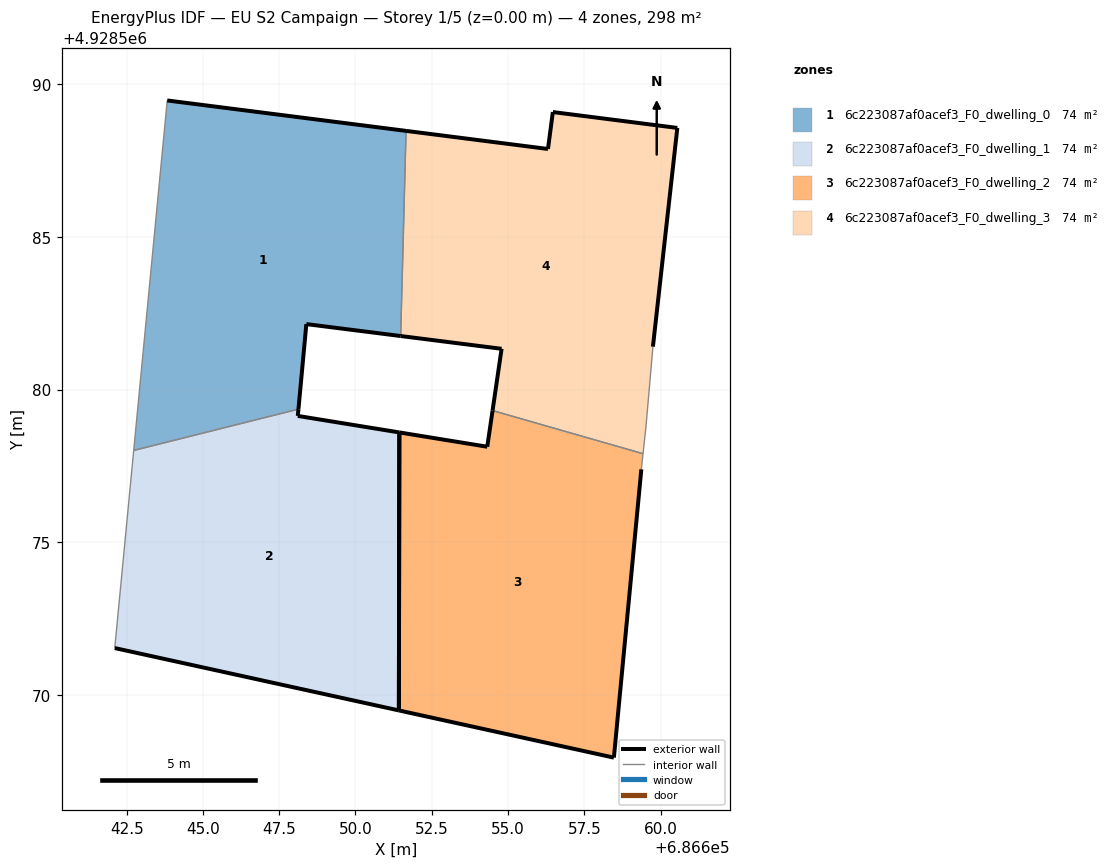
=== STOREY PLAN SPEC (per zone: floor XY polygon, exterior-wall plan segments, windows/doors) ===
zone 1: 6c223087af0acef3_F0_dwelling_0  (74.4 m²)
  floor: (686651.48, 4928581.75) (686651.66, 4928588.48) (686643.83, 4928589.48) (686642.73, 4928578.00) (686648.13, 4928579.36) (686648.39, 4928582.15)
  exterior wall: (686651.48, 4928581.75) – (686648.39, 4928582.15)  [3.1 m]
  exterior wall: (686648.39, 4928582.15) – (686648.13, 4928579.36)  [2.8 m]
  exterior wall: (686643.83, 4928589.48) – (686651.66, 4928588.48)  [7.9 m]
  interior walls: 3
zone 2: 6c223087af0acef3_F0_dwelling_1  (74.4 m²)
  floor: (686651.42, 4928569.48) (686651.44, 4928578.59) (686648.11, 4928579.14) (686648.13, 4928579.36) (686642.73, 4928578.00) (686642.11, 4928571.53)
  exterior wall: (686648.13, 4928579.36) – (686648.11, 4928579.14)  [0.2 m]
  exterior wall: (686648.11, 4928579.14) – (686651.44, 4928578.59)  [3.4 m]
  exterior wall: (686651.42, 4928569.48) – (686642.11, 4928571.53)  [9.5 m]
  exterior wall: (686651.44, 4928578.59) – (686651.42, 4928569.48)  [9.1 m]
  interior walls: 2
zone 3: 6c223087af0acef3_F0_dwelling_2  (74.4 m²)
  floor: (686658.47, 4928567.94) (686659.37, 4928577.39) (686659.43, 4928577.90) (686654.49, 4928579.31) (686654.32, 4928578.13) (686651.44, 4928578.59) (686651.42, 4928569.48)
  exterior wall: (686658.47, 4928567.94) – (686651.42, 4928569.48)  [7.2 m]
  exterior wall: (686651.44, 4928578.59) – (686654.32, 4928578.13)  [2.9 m]
  exterior wall: (686654.32, 4928578.13) – (686654.49, 4928579.31)  [1.2 m]
  exterior wall: (686659.37, 4928577.39) – (686658.47, 4928567.94)  [9.5 m]
  exterior wall: (686651.42, 4928569.48) – (686651.44, 4928578.59)  [9.1 m]
  interior walls: 2
zone 4: 6c223087af0acef3_F0_dwelling_3  (74.4 m²)
  floor: (686659.43, 4928577.90) (686659.52, 4928578.77) (686659.75, 4928581.41) (686660.55, 4928588.58) (686656.47, 4928589.10) (686656.31, 4928587.89) (686651.66, 4928588.48) (686651.48, 4928581.75) (686654.79, 4928581.34) (686654.49, 4928579.31)
  exterior wall: (686654.49, 4928579.31) – (686654.79, 4928581.34)  [2.0 m]
  exterior wall: (686654.79, 4928581.34) – (686651.48, 4928581.75)  [3.3 m]
  exterior wall: (686651.66, 4928588.48) – (686656.31, 4928587.89)  [4.7 m]
  exterior wall: (686656.31, 4928587.89) – (686656.47, 4928589.10)  [1.2 m]
  exterior wall: (686656.47, 4928589.10) – (686660.55, 4928588.58)  [4.1 m]
  exterior wall: (686660.55, 4928588.58) – (686659.75, 4928581.41)  [7.2 m]
  interior walls: 4

=== DERIVED (storey summary) ===
Building: EU S2 Campaign
Storey: 1 of 5  (floor level z = 0.00 m)
Storey gross floor area: 297.5 m²
Zones on this storey: 4
  - 6c223087af0acef3_F0_dwelling_0: floor 74.4 m²; exterior wall 13.8 m (41.4 m²); WWR 0.0%
  - 6c223087af0acef3_F0_dwelling_1: floor 74.4 m²; exterior wall 22.2 m (66.7 m²); WWR 0.0%
  - 6c223087af0acef3_F0_dwelling_2: floor 74.4 m²; exterior wall 29.9 m (89.8 m²); WWR 0.0%
  - 6c223087af0acef3_F0_dwelling_3: floor 74.4 m²; exterior wall 22.6 m (67.9 m²); WWR 0.0%
Zone adjacency (shared interzone walls):
  - 6c223087af0acef3_F0_dwelling_0 ↔ 6c223087af0acef3_F0_dwelling_1
  - 6c223087af0acef3_F0_dwelling_0 ↔ 6c223087af0acef3_F0_dwelling_3
  - 6c223087af0acef3_F0_dwelling_2 ↔ 6c223087af0acef3_F0_dwelling_3